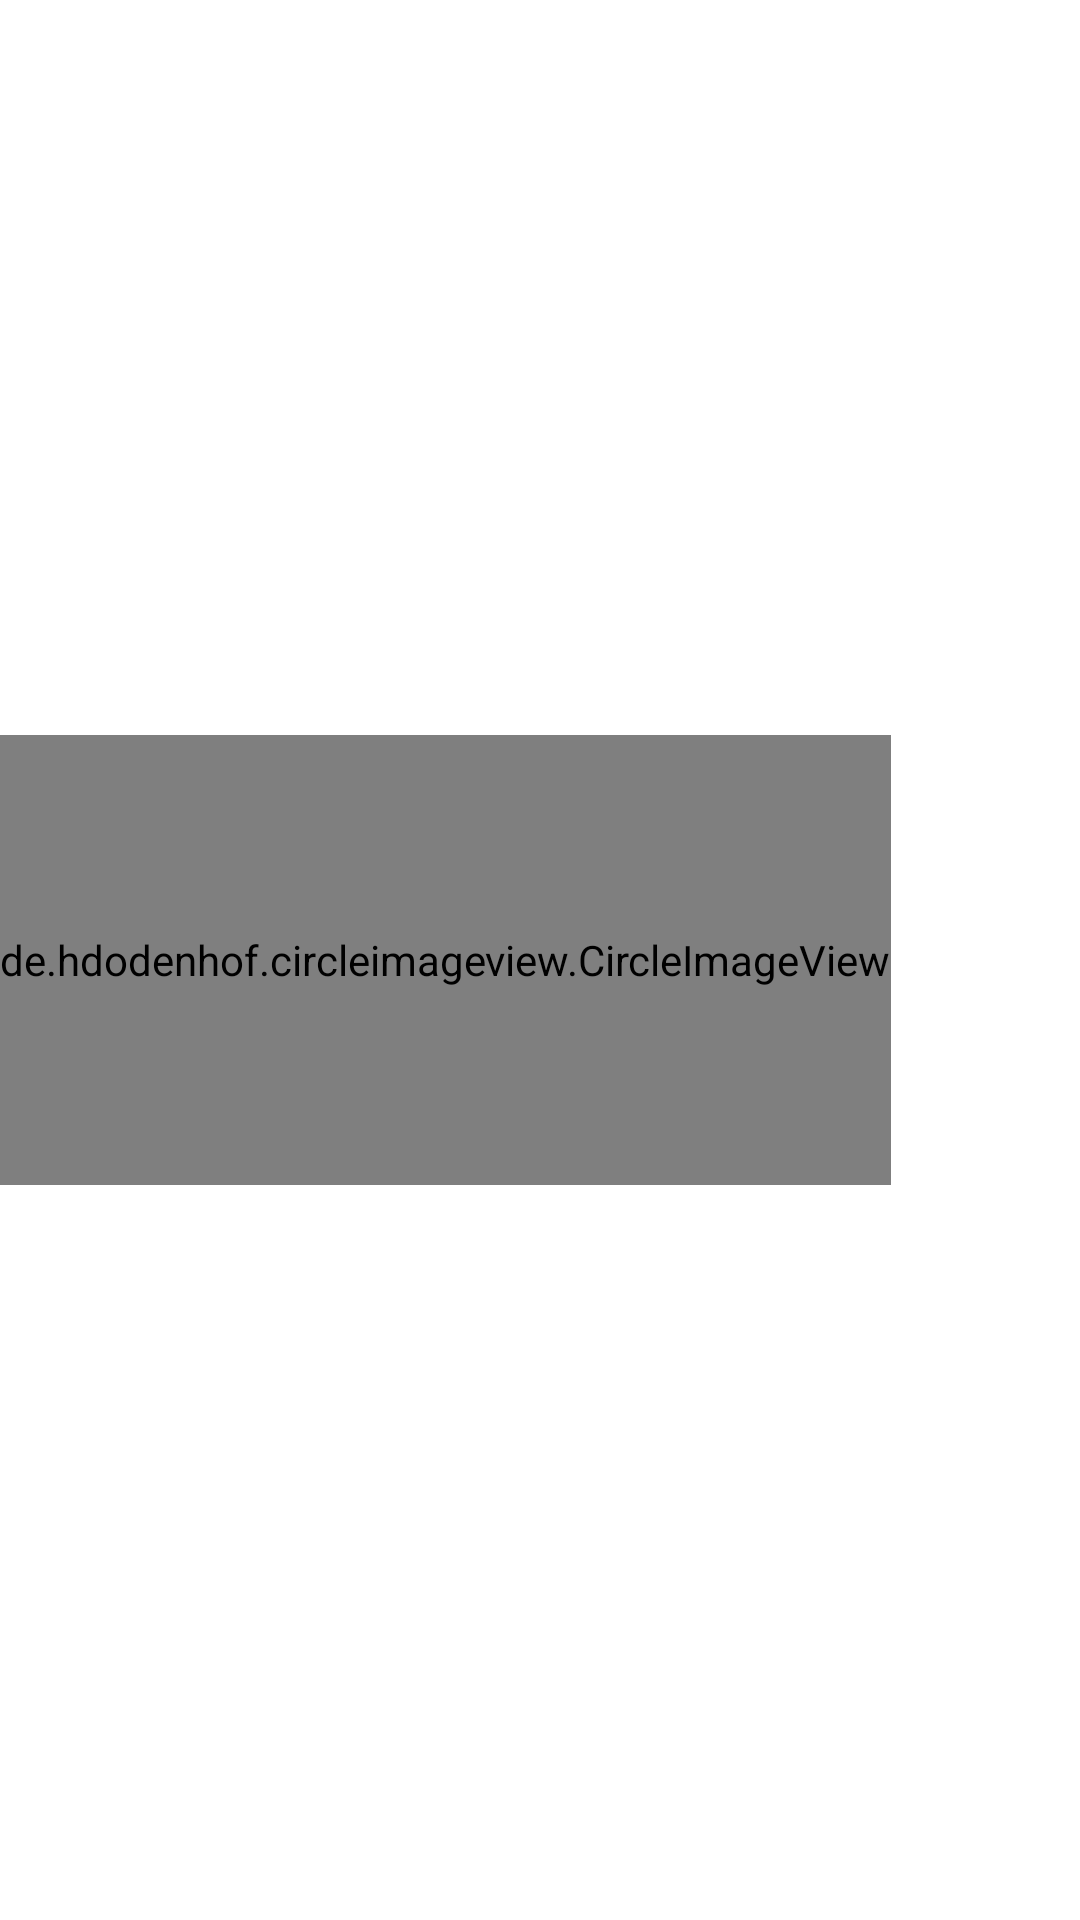

Android layout source for this screen:
<!-- AndroidManifest.xml: application theme Theme.Instagram -->
<!-- res/layout/navigation_header.xml -->
<?xml version="1.0" encoding="utf-8"?>
<RelativeLayout xmlns:android="http://schemas.android.com/apk/res/android"
    android:layout_width="match_parent"
    android:layout_height="200dp"
    xmlns:app="http://schemas.android.com/apk/res-auto"
    android:background="@drawable/gradient_wall">
<LinearLayout
    android:layout_width="wrap_content"
    android:layout_height="match_parent"
    android:weightSum="3"
    android:id="@+id/Linearl"
    >
    <de.hdodenhof.circleimageview.CircleImageView
        android:layout_width="0sp"
        android:layout_weight="3"
        android:layout_height="150sp"
        android:src="@drawable/profile"
        android:layout_gravity="center"
        app:civ_border_color="@color/colorPrimaryDark"
        app:civ_border_width="2dp"
        android:id="@+id/nav_profile_image"

        />



</LinearLayout>
<RelativeLayout
    android:layout_width="match_parent"
    android:layout_height="wrap_content"
    android:layout_alignBottom="@+id/Linearl">
    <TextView
        android:layout_width="wrap_content"
        android:layout_height="wrap_content"
        android:text="UserName"
        android:textColor="@color/white"
        android:textSize="18dp"
       android:layout_centerHorizontal="true"
        android:id="@+id/nav_user_full_name"

        />
</RelativeLayout>


</RelativeLayout>
<!-- resources referenced by this layout -->
<resources>
  <color name="colorPrimaryDark">#ed4c54</color>
  <color name="white">#FFFFFFFF</color>
  <style name="Theme.Instagram" parent="Theme.MaterialComponents.DayNight.NoActionBar">
          
          <item name="colorPrimary">@color/purple_500</item>
          <item name="colorPrimaryVariant">@color/purple_700</item>
          <item name="colorOnPrimary">@color/white</item>
          
          <item name="colorSecondary">@color/teal_200</item>
          <item name="colorSecondaryVariant">@color/teal_700</item>
          <item name="colorOnSecondary">@color/black</item>
          
          <item name="android:statusBarColor" tools:targetApi="l">@color/colorPrimaryDark</item>
          
      </style>
  <color name="purple_500">#F4545C</color>
  <color name="purple_700">#FF3700B3</color>
  <color name="teal_200">#FF03DAC5</color>
  <color name="teal_700">#FF018786</color>
  <color name="black">#FF000000</color>
</resources>
